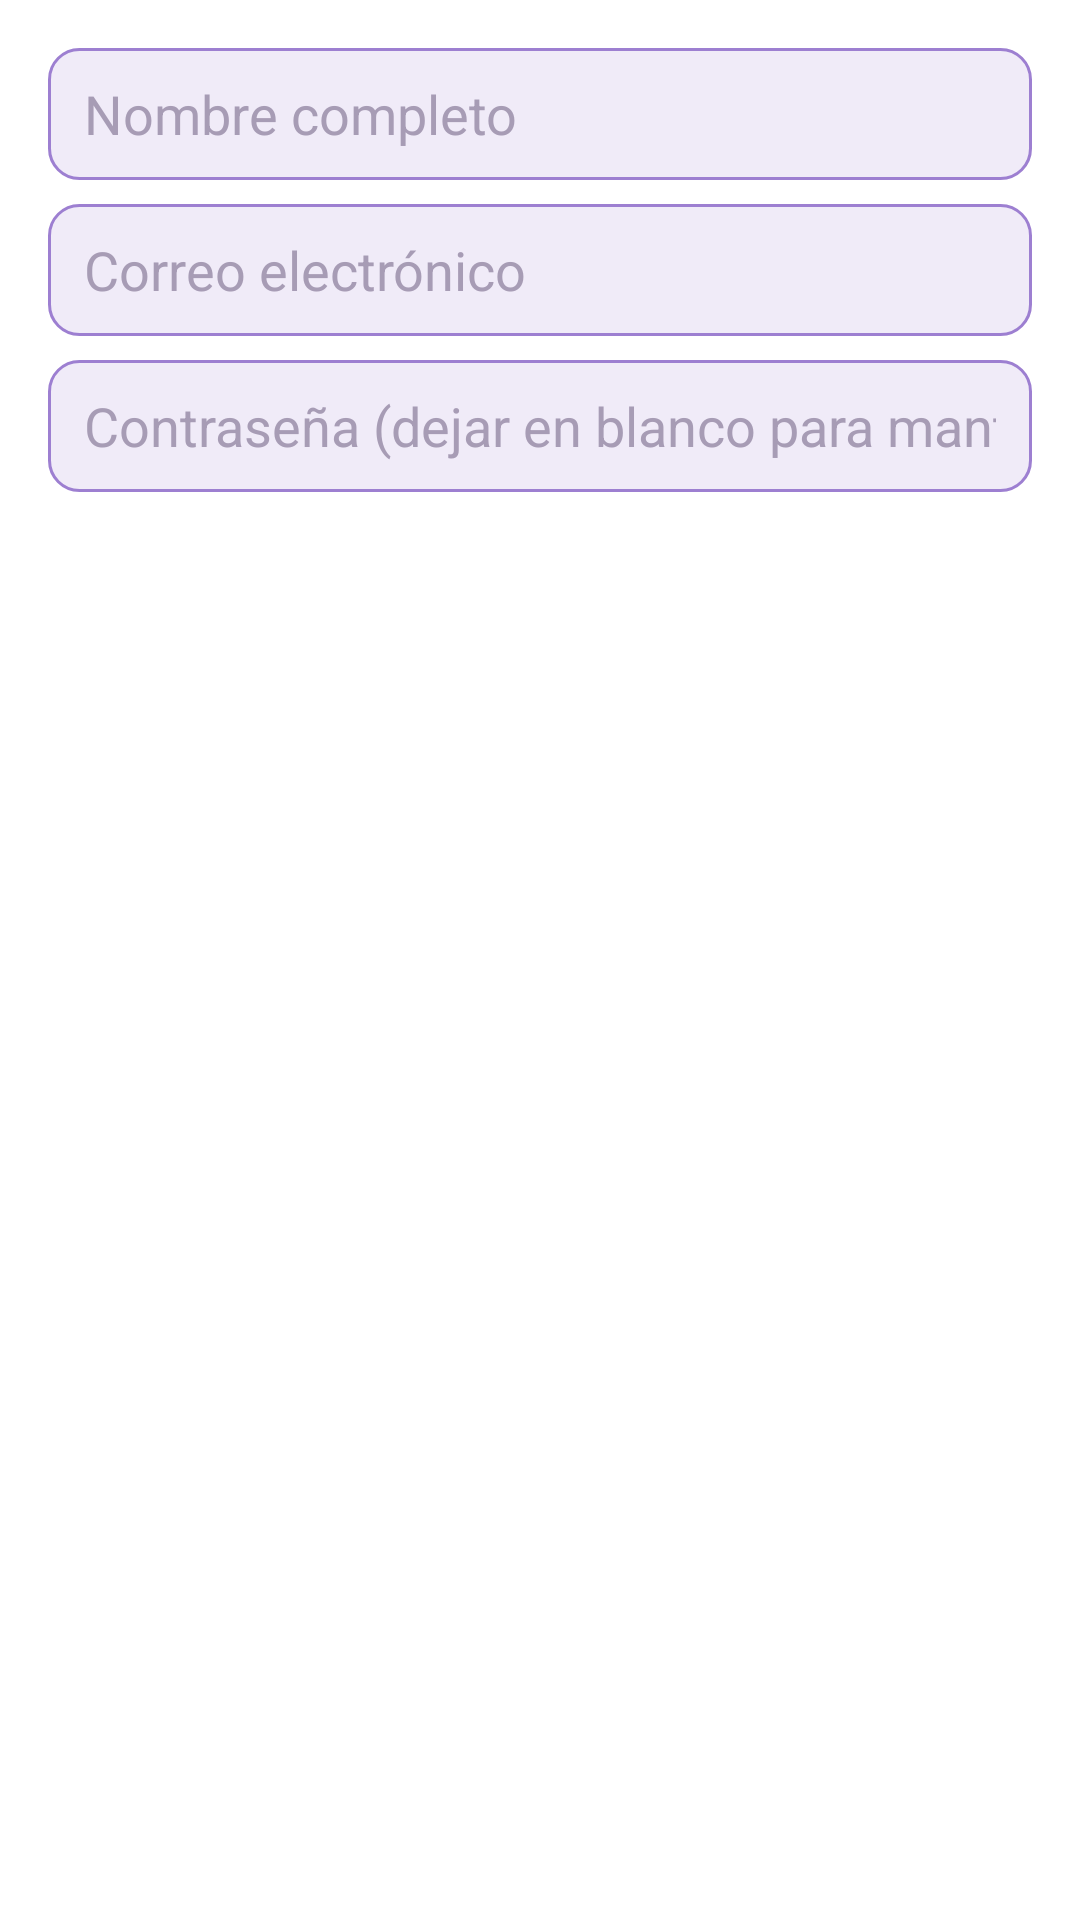

Reconstruct the res/layout file that produces this screen, plus the resources it refers to.
<!-- AndroidManifest.xml: application theme Theme.AgroSoSPGL -->
<!-- res/layout/dialog_edit_user.xml -->
<?xml version="1.0" encoding="utf-8"?>
<LinearLayout xmlns:android="http://schemas.android.com/apk/res/android"
    android:orientation="vertical"
    android:padding="16dp"
    android:layout_width="match_parent"
    android:layout_height="wrap_content"
    android:background="@color/surface"
    android:spacing="8dp">

    <EditText
        android:id="@+id/etUserName"
        android:hint="Nombre completo"
        android:inputType="textPersonName"
        android:textColor="@color/text_primary"
        android:textColorHint="@color/text_light"
        android:background="@drawable/shape_input_field"
        android:paddingStart="12dp"
        android:paddingEnd="12dp"
        android:paddingTop="10dp"
        android:paddingBottom="10dp"
        android:layout_width="match_parent"
        android:layout_height="44dp"
        android:layout_marginBottom="8dp"/>

    <EditText
        android:id="@+id/etUserEmail"
        android:hint="Correo electrónico"
        android:inputType="textEmailAddress"
        android:textColor="@color/text_primary"
        android:textColorHint="@color/text_light"
        android:background="@drawable/shape_input_field"
        android:paddingStart="12dp"
        android:paddingEnd="12dp"
        android:paddingTop="10dp"
        android:paddingBottom="10dp"
        android:layout_width="match_parent"
        android:layout_height="44dp"
        android:layout_marginBottom="8dp"/>

    <EditText
        android:id="@+id/etUserPassword"
        android:hint="Contraseña (dejar en blanco para mantener)"
        android:inputType="textPassword"
        android:textColor="@color/text_primary"
        android:textColorHint="@color/text_light"
        android:background="@drawable/shape_input_field"
        android:paddingStart="12dp"
        android:paddingEnd="12dp"
        android:paddingTop="10dp"
        android:paddingBottom="10dp"
        android:layout_width="match_parent"
        android:layout_height="44dp"/>
</LinearLayout>
<!-- resources referenced by this layout -->
<resources>
  <color name="surface">#FFFFFF</color>
  <color name="text_light">#A79CB5</color>
  <color name="text_primary">#3E2F5E</color>
  <!-- drawable shape_input_field (drawable) -->
  <?xml version="1.0" encoding="utf-8"?>
  <shape xmlns:android="http://schemas.android.com/apk/res/android"
      android:shape="rectangle">
      <solid android:color="@color/surface_variant" />
      <corners android:radius="10dp" />
      <stroke
          android:width="1dp"
          android:color="@color/primary_lighter" />
  </shape>
  <style name="Theme.AgroSoSPGL" parent="Base.Theme.AgroSoSPGL" />
  <color name="surface_variant">#F0EBF8</color>
  <color name="primary_lighter">#9D7FD1</color>
  <style name="Base.Theme.AgroSoSPGL" parent="Theme.Material3.DayNight.NoActionBar">
          <item name="colorPrimary">@color/primary</item>
          <item name="colorOnPrimary">@color/white</item>
          <item name="colorPrimaryContainer">@color/primary_lighter</item>
          <item name="colorOnPrimaryContainer">@color/primary</item>
          
          <item name="colorSecondary">@color/secondary</item>
          <item name="colorOnSecondary">@color/white</item>
          <item name="colorSecondaryContainer">@color/secondary_light</item>
          <item name="colorOnSecondaryContainer">@color/secondary</item>
          
          <item name="colorTertiary">@color/accent</item>
          <item name="colorOnTertiary">@color/primary</item>
          <item name="colorTertiaryContainer">@color/accent_light</item>
          <item name="colorOnTertiaryContainer">@color/primary</item>
          
          <item name="colorSurface">@color/surface</item>
          <item name="colorOnSurface">@color/text_primary</item>
          <item name="colorSurfaceVariant">@color/surface_variant</item>
          <item name="colorOnSurfaceVariant">@color/text_secondary</item>
          
          <item name="android:colorBackground">@color/background</item>
          <item name="colorOnBackground">@color/text_primary</item>
          
          <item name="colorError">@color/error</item>
          <item name="colorOnError">@color/white</item>
          <item name="android:textColorPrimary">@color/text_primary</item>
          <item name="android:textColorSecondary">@color/text_secondary</item>
      </style>
  <color name="primary">#5E4A7D</color>
  <color name="white">#FFFFFFFF</color>
  <color name="secondary">#8B5A3C</color>
  <color name="secondary_light">#A8734E</color>
  <color name="accent">#B89FD9</color>
  <color name="accent_light">#D4BFEB</color>
  <color name="text_secondary">#6B5B7F</color>
  <color name="background">#F8F5FC</color>
  <color name="error">#C62828</color>
</resources>
